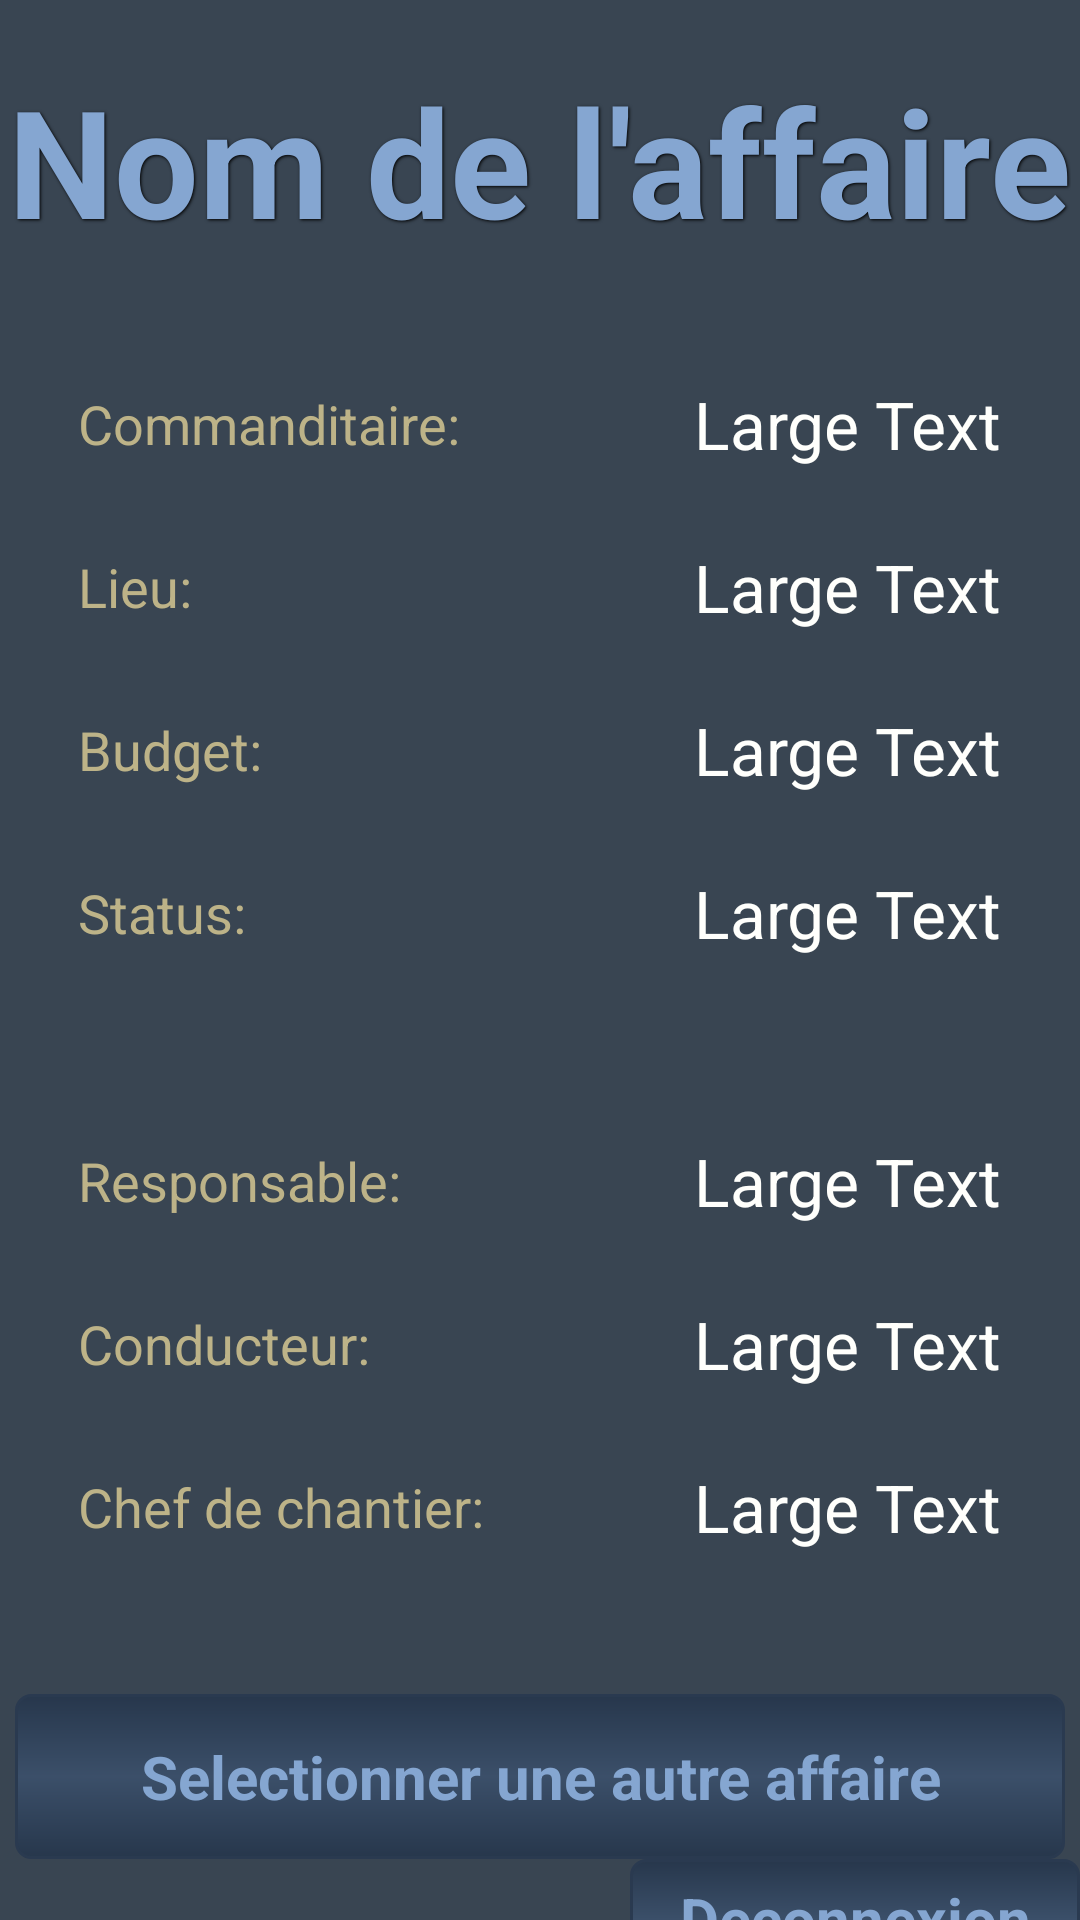

Write the Android layout XML for this screen, with the resource values it uses.
<!-- AndroidManifest.xml: activity theme android:Theme.Light.NoTitleBar -->
<!-- res/layout/fragment_chantier.xml -->
<?xml version="1.0" encoding="utf-8"?>

<LinearLayout xmlns:android="http://schemas.android.com/apk/res/android"
    android:layout_width="match_parent"
    android:layout_height="match_parent"
    android:background="@color/fragment_bg"
    android:orientation="vertical" >

    <TextView
        android:id="@+id/affaireTV"
        android:layout_width="wrap_content"
        android:layout_height="wrap_content"
        android:layout_gravity="center_horizontal"
        android:layout_marginTop="20dp"
        android:shadowColor="@color/text_shadow"
        android:shadowDx="1"
        android:shadowDy="1"
        android:shadowRadius="2"
        android:text="Nom de l&apos;affaire"
        android:textAppearance="?android:attr/textAppearanceLarge"
        android:textColor="@color/lightblue_text"
        android:textSize="50dp"
        android:textStyle="bold" />

    <TableLayout
        android:layout_width="641dp"
        android:layout_height="433dp"
        android:layout_gravity="center" >

        <TableRow
            android:id="@+id/tableRow1"
            android:layout_width="wrap_content"
            android:layout_height="wrap_content"
            android:layout_marginTop="40dp"
            android:gravity="center" >

            <TextView
                android:id="@+id/textView2"
                android:layout_width="wrap_content"
                android:layout_height="wrap_content"
                android:text="Commanditaire:"
                android:textAppearance="?android:attr/textAppearanceMedium"
                android:textColor="@color/golden_text" />

            <TextView
                android:id="@+id/commanditaireTV"
                android:layout_width="wrap_content"
                android:layout_height="wrap_content"
                android:layout_marginLeft="70dp"
                android:text="Large Text"
                android:textAppearance="?android:attr/textAppearanceLarge"
                android:textColor="@color/dimwhite_text" />

        </TableRow>

        <TableRow
            android:id="@+id/tableRow2"
            android:layout_width="wrap_content"
            android:layout_height="wrap_content"
            android:layout_marginTop="25dp"
            android:gravity="center" >

            <TextView
                android:id="@+id/textView4"
                android:layout_width="wrap_content"
                android:layout_height="wrap_content"
                android:paddingRight="20dp"
                android:text="Lieu:"
                android:textAppearance="?android:attr/textAppearanceMedium"
                android:textColor="@color/golden_text" />

            <TextView
                android:id="@+id/lieuTV"
                android:layout_width="wrap_content"
                android:layout_height="wrap_content"
                android:layout_marginLeft="70dp"
                android:text="Large Text"
                android:textAppearance="?android:attr/textAppearanceLarge"
                android:textColor="@color/dimwhite_text" />
        </TableRow>

        <TableRow
            android:id="@+id/tableRow3"
            android:layout_width="wrap_content"
            android:layout_height="wrap_content"
            android:layout_marginTop="25dp"
            android:gravity="center" >

            <TextView
                android:id="@+id/textView6"
                android:layout_width="wrap_content"
                android:layout_height="wrap_content"
                android:text="Budget:"
                android:textAppearance="?android:attr/textAppearanceMedium"
                android:textColor="@color/golden_text" />

            <TextView
                android:id="@+id/budgetTV"
                android:layout_width="wrap_content"
                android:layout_height="wrap_content"
                android:layout_marginLeft="70dp"
                android:text="Large Text"
                android:textAppearance="?android:attr/textAppearanceLarge"
                android:textColor="@color/dimwhite_text" />
        </TableRow>

        <TableRow
            android:id="@+id/tableRow4"
            android:layout_width="wrap_content"
            android:layout_height="wrap_content"
            android:layout_marginTop="25dp"
            android:gravity="center" >

            <TextView
                android:id="@+id/textView8"
                android:layout_width="wrap_content"
                android:layout_height="wrap_content"
                android:text="Status:"
                android:textAppearance="?android:attr/textAppearanceMedium"
                android:textColor="@color/golden_text" />

            <TextView
                android:id="@+id/statusTV"
                android:layout_width="wrap_content"
                android:layout_height="wrap_content"
                android:layout_marginLeft="70dp"
                android:text="Large Text"
                android:textAppearance="?android:attr/textAppearanceLarge"
                android:textColor="@color/dimwhite_text" />
        </TableRow>

        <TableRow
            android:id="@+id/tableRow5"
            android:layout_width="wrap_content"
            android:layout_height="wrap_content"
            android:layout_marginTop="60dp"
            android:gravity="center" >

            <TextView
                android:id="@+id/textView10"
                android:layout_width="wrap_content"
                android:layout_height="wrap_content"
                android:text="Responsable:"
                android:textAppearance="?android:attr/textAppearanceMedium"
                android:textColor="@color/golden_text" />

            <TextView
                android:id="@+id/responsableTV"
                android:layout_width="wrap_content"
                android:layout_height="wrap_content"
                android:layout_marginLeft="70dp"
                android:text="Large Text"
                android:textAppearance="?android:attr/textAppearanceLarge"
                android:textColor="@color/dimwhite_text" />
        </TableRow>

        <TableRow
            android:id="@+id/tableRow6"
            android:layout_width="wrap_content"
            android:layout_height="wrap_content"
            android:layout_marginTop="25dp"
            android:gravity="center" >

            <TextView
                android:id="@+id/textView12"
                android:layout_width="wrap_content"
                android:layout_height="wrap_content"
                android:text="Conducteur:"
                android:textAppearance="?android:attr/textAppearanceMedium"
                android:textColor="@color/golden_text" />

            <TextView
                android:id="@+id/conducteurTV"
                android:layout_width="wrap_content"
                android:layout_height="wrap_content"
                android:layout_marginLeft="70dp"
                android:text="Large Text"
                android:textAppearance="?android:attr/textAppearanceLarge"
                android:textColor="@color/dimwhite_text" />
        </TableRow>

        <TableRow
            android:id="@+id/tableRow7"
            android:layout_width="wrap_content"
            android:layout_height="wrap_content"
            android:layout_marginTop="25dp"
            android:gravity="center" >

            <TextView
                android:id="@+id/textView14"
                android:layout_width="wrap_content"
                android:layout_height="wrap_content"
                android:text="Chef de chantier:"
                android:textAppearance="?android:attr/textAppearanceMedium"
                android:textColor="@color/golden_text" />

            <TextView
                android:id="@+id/chefTV"
                android:layout_width="wrap_content"
                android:layout_height="wrap_content"
                android:layout_marginLeft="70dp"
                android:text="Large Text"
                android:textAppearance="?android:attr/textAppearanceLarge"
                android:textColor="@color/dimwhite_text" />
        </TableRow>

        <TableRow
            android:id="@+id/tableRow8"
            android:layout_width="wrap_content"
            android:layout_height="wrap_content"
            android:layout_marginTop="40dp"
            android:gravity="center" >
        </TableRow>

    </TableLayout>

    <LinearLayout
        android:layout_width="match_parent"
        android:layout_height="wrap_content"
        android:layout_gravity="center"
        android:layout_marginTop="25dp"
        android:orientation="vertical" >

        <LinearLayout
            android:layout_width="match_parent"
            android:layout_height="wrap_content" >

        </LinearLayout>

        <Button
            android:id="@+id/returnbtn"
            android:layout_width="350dp"
            android:layout_height="55dp"
            android:layout_gravity="center"
            android:layout_marginTop="20dp"
            android:background="@drawable/buttonstyle"
            android:onClick="openMainMenu"
            android:text="Selectionner une autre affaire"
            android:textColor="@color/lightblue_text"
            android:textSize="20sp"
            android:textStyle="bold" />
        
        <Button
	        android:id="@+id/decobtn"
	        android:layout_width="150dp"
	        android:layout_gravity="right"
	        android:layout_height="40dp"
	        android:layout_marginTop="0dp"
	        android:background="@drawable/buttonstyle"
	        android:onClick="openLogin"
	        android:text="Deconnexion"
	        android:textColor="@color/lightblue_text"
	        android:textSize="20sp"
	        android:textStyle="bold" />

    </LinearLayout>

    

</LinearLayout>
<!-- resources referenced by this layout -->
<resources>
  <color name="dimwhite_text">#FFFFFC</color>
  <color name="fragment_bg">#394552</color>
  <color name="golden_text">#BDB388</color>
  <color name="lightblue_text">#85A6D1</color>
  <color name="text_shadow">#000000</color>
  <!-- drawable buttonstyle (drawable-xxhdpi) -->
  <?xml version="1.0" encoding="utf-8"?>
  
  <shape xmlns:android="http://schemas.android.com/apk/res/android" android:shape="rectangle">
    <gradient
      android:startColor="#27374C"
      android:centerColor="#3B4F69"
      android:endColor="#27374C"
      android:angle="270" />
    <corners android:radius="5dp" />
    <stroke android:width="3px" android:color="#2A3A50" />
  </shape>
</resources>
